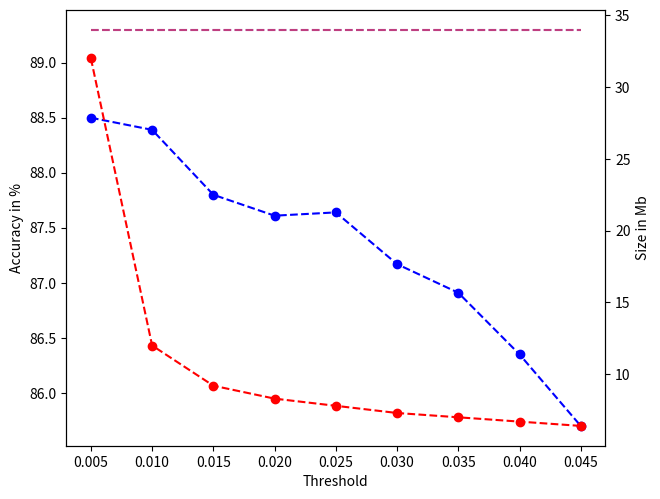

Recreate this plot in Python.
import numpy as np
from matplotlib import pyplot as plt

accuracies = [88.5, 88.39, 87.8, 87.61, 87.64, 87.17, 86.91, 86.35, 85.7]
sizes = [32, 12, 9.2, 8.3, 7.8, 7.3, 7.0, 6.7, 6.4]

fig, ax1 = plt.subplots()
ax1.plot([89.3]*len(accuracies), '--', c='b', alpha=0.5)
ax1.plot(accuracies, 'bo', ls='--')
ax1.set_xlabel('Threshold')
ax1.set_ylabel('Accuracy in %')

ax2 = ax1.twinx()
ax2.plot([34]*len(sizes), '--', c='r', alpha=0.5)
ax2.plot(sizes, 'ro', ls='--')
ax2.set_ylabel('Size in Mb')

plt.xticks(range(9), ['%.3f' % i for i in np.arange(0.005, 0.046, 0.005)])
plt.tight_layout(pad=0)
fig.savefig('results.pdf')
plt.show()
